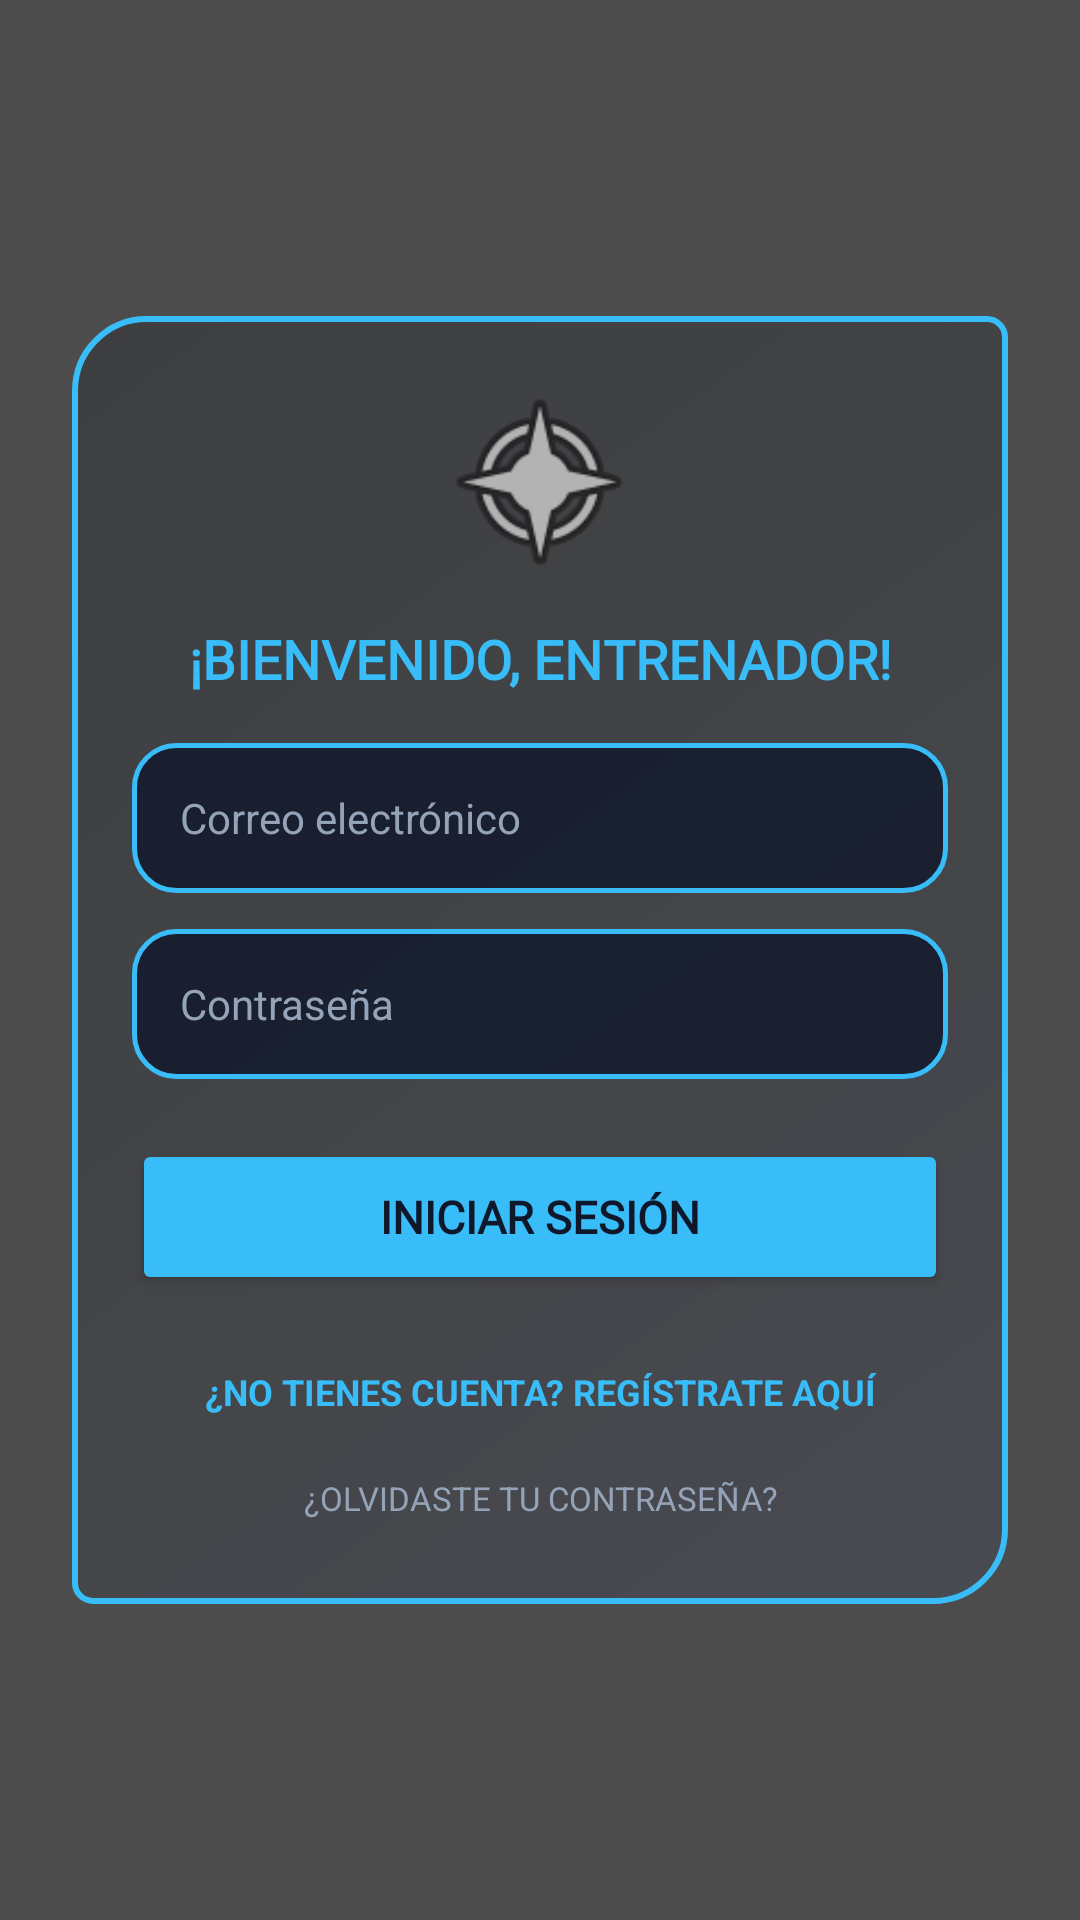

This screen was rendered from an Android layout file. Write that file and the resources it references.
<!-- AndroidManifest.xml: application theme Theme.MaterialComponents.DayNight.NoActionBar -->
<!-- res/layout/activity_login.xml -->
<?xml version="1.0" encoding="utf-8"?>
<FrameLayout xmlns:android="http://schemas.android.com/apk/res/android"
    xmlns:app="http://schemas.android.com/apk/res-auto"
    android:layout_width="match_parent"
    android:layout_height="match_parent"
    android:background="#000000">

    
    <VideoView
        android:id="@+id/bgVideoLogin"
        android:layout_width="match_parent"
        android:layout_height="match_parent"
        android:layout_gravity="center" />

    
    <View
        android:layout_width="match_parent"
        android:layout_height="match_parent"
        android:background="#66000000" />

    
    <RelativeLayout
        android:layout_width="match_parent"
        android:layout_height="match_parent"
        android:padding="24dp">

        <LinearLayout
            android:layout_width="match_parent"
            android:layout_height="wrap_content"
            android:layout_centerInParent="true"
            android:background="@drawable/btn_cyber_pokemon"
            android:orientation="vertical"
            android:padding="20dp">

            
            <ImageView
                android:id="@+id/ivLoginPokeballGif"
                android:layout_width="70dp"
                android:layout_height="70dp"
                android:layout_gravity="center_horizontal"
                android:layout_marginBottom="12dp"
                android:src="@android:drawable/ic_menu_compass"
                android:contentDescription="Pokébola" />

            
            <TextView
                android:id="@+id/tvLoginTitle"
                android:layout_width="match_parent"
                android:layout_height="wrap_content"
                android:layout_marginBottom="16dp"
                android:fontFamily="@font/pokemon_font"
                android:gravity="center"
                android:text="¡BIENVENIDO, ENTRENADOR!"
                android:textColor="#38BDF8"
                android:textSize="18sp"
                android:textStyle="bold" />

            
            <EditText
                android:id="@+id/etEmail"
                android:layout_width="match_parent"
                android:layout_height="50dp"
                android:layout_marginBottom="12dp"
                android:background="@drawable/bg_menu_item"
                android:hint="Correo electrónico"
                android:inputType="textEmailAddress"
                android:paddingHorizontal="16dp"
                android:textColor="#FFFFFF"
                android:textColorHint="#94A3B8"
                android:textSize="14sp" />

            
            <EditText
                android:id="@+id/etPassword"
                android:layout_width="match_parent"
                android:layout_height="50dp"
                android:layout_marginBottom="20dp"
                android:background="@drawable/bg_menu_item"
                android:hint="Contraseña"
                android:inputType="textPassword"
                android:paddingHorizontal="16dp"
                android:textColor="#FFFFFF"
                android:textColorHint="#94A3B8"
                android:textSize="14sp" />

            
            <Button
                android:id="@+id/btnLogin"
                android:layout_width="match_parent"
                android:layout_height="52dp"
                android:backgroundTint="#38BDF8"
                android:fontFamily="@font/pokemon_font"
                android:text="INICIAR SESIÓN"
                android:textColor="#0F172A"
                android:textSize="15sp"
                android:textStyle="bold"
                app:cornerRadius="12dp" />

            
            <TextView
                android:id="@+id/tvGoToRegister"
                android:layout_width="match_parent"
                android:layout_height="wrap_content"
                android:layout_marginTop="16dp"
                android:gravity="center"
                android:padding="8dp"
                android:text="¿NO TIENES CUENTA? REGÍSTRATE AQUÍ"
                android:textColor="#38BDF8"
                android:textSize="12sp"
                android:textStyle="bold" />

            
            <TextView
                android:id="@+id/tvForgotPassword"
                android:layout_width="match_parent"
                android:layout_height="wrap_content"
                android:layout_marginTop="4dp"
                android:gravity="center"
                android:padding="8dp"
                android:text="¿OLVIDASTE TU CONTRASEÑA?"
                android:textColor="#94A3B8"
                android:textSize="11sp" />

        </LinearLayout>

    </RelativeLayout>
</FrameLayout>
<!-- resources referenced by this layout -->
<resources>
  <!-- drawable bg_menu_item (drawable) -->
  <?xml version="1.0" encoding="utf-8"?>
  <selector xmlns:android="http://schemas.android.com/apk/res/android">
  
      
      <item android:state_pressed="true">
          <shape android:shape="rectangle">
              <solid android:color="#4038BDF8" /> 
              <corners android:radius="14dp" />
              <stroke
                  android:width="2.5dp"
                  android:color="#00FFFF" /> 
          </shape>
      </item>
  
      <item android:state_focused="true">
          <shape android:shape="rectangle">
              <solid android:color="#4038BDF8" />
              <corners android:radius="14dp" />
              <stroke
                  android:width="2.5dp"
                  android:color="#00FFFF" />
          </shape>
      </item>
  
      
      <item>
          <shape android:shape="rectangle">
              <solid android:color="#CC0F172A" /> 
              <corners android:radius="14dp" />
              <stroke
                  android:width="1.5dp"
                  android:color="#38BDF8" /> 
          </shape>
      </item>
  
  </selector>
  <!-- drawable btn_cyber_pokemon (drawable) -->
  <?xml version="1.0" encoding="utf-8"?>
  <ripple xmlns:android="http://schemas.android.com/apk/res/android"
      android:color="#40FFFFFF"> 
  
      <item>
          <shape android:shape="rectangle">
              
              <gradient
                  android:angle="135"
                  android:startColor="#1A1F387C"
                  android:centerColor="#260F172A"
                  android:endColor="#33030712" />
  
              
              <corners
                  android:topLeftRadius="24dp"
                  android:bottomRightRadius="24dp"
                  android:topRightRadius="6dp"
                  android:bottomLeftRadius="6dp" />
  
              
              <stroke
                  android:width="2dp"
                  android:color="#38BDF8" />
          </shape>
      </item>
  </ripple>
</resources>
